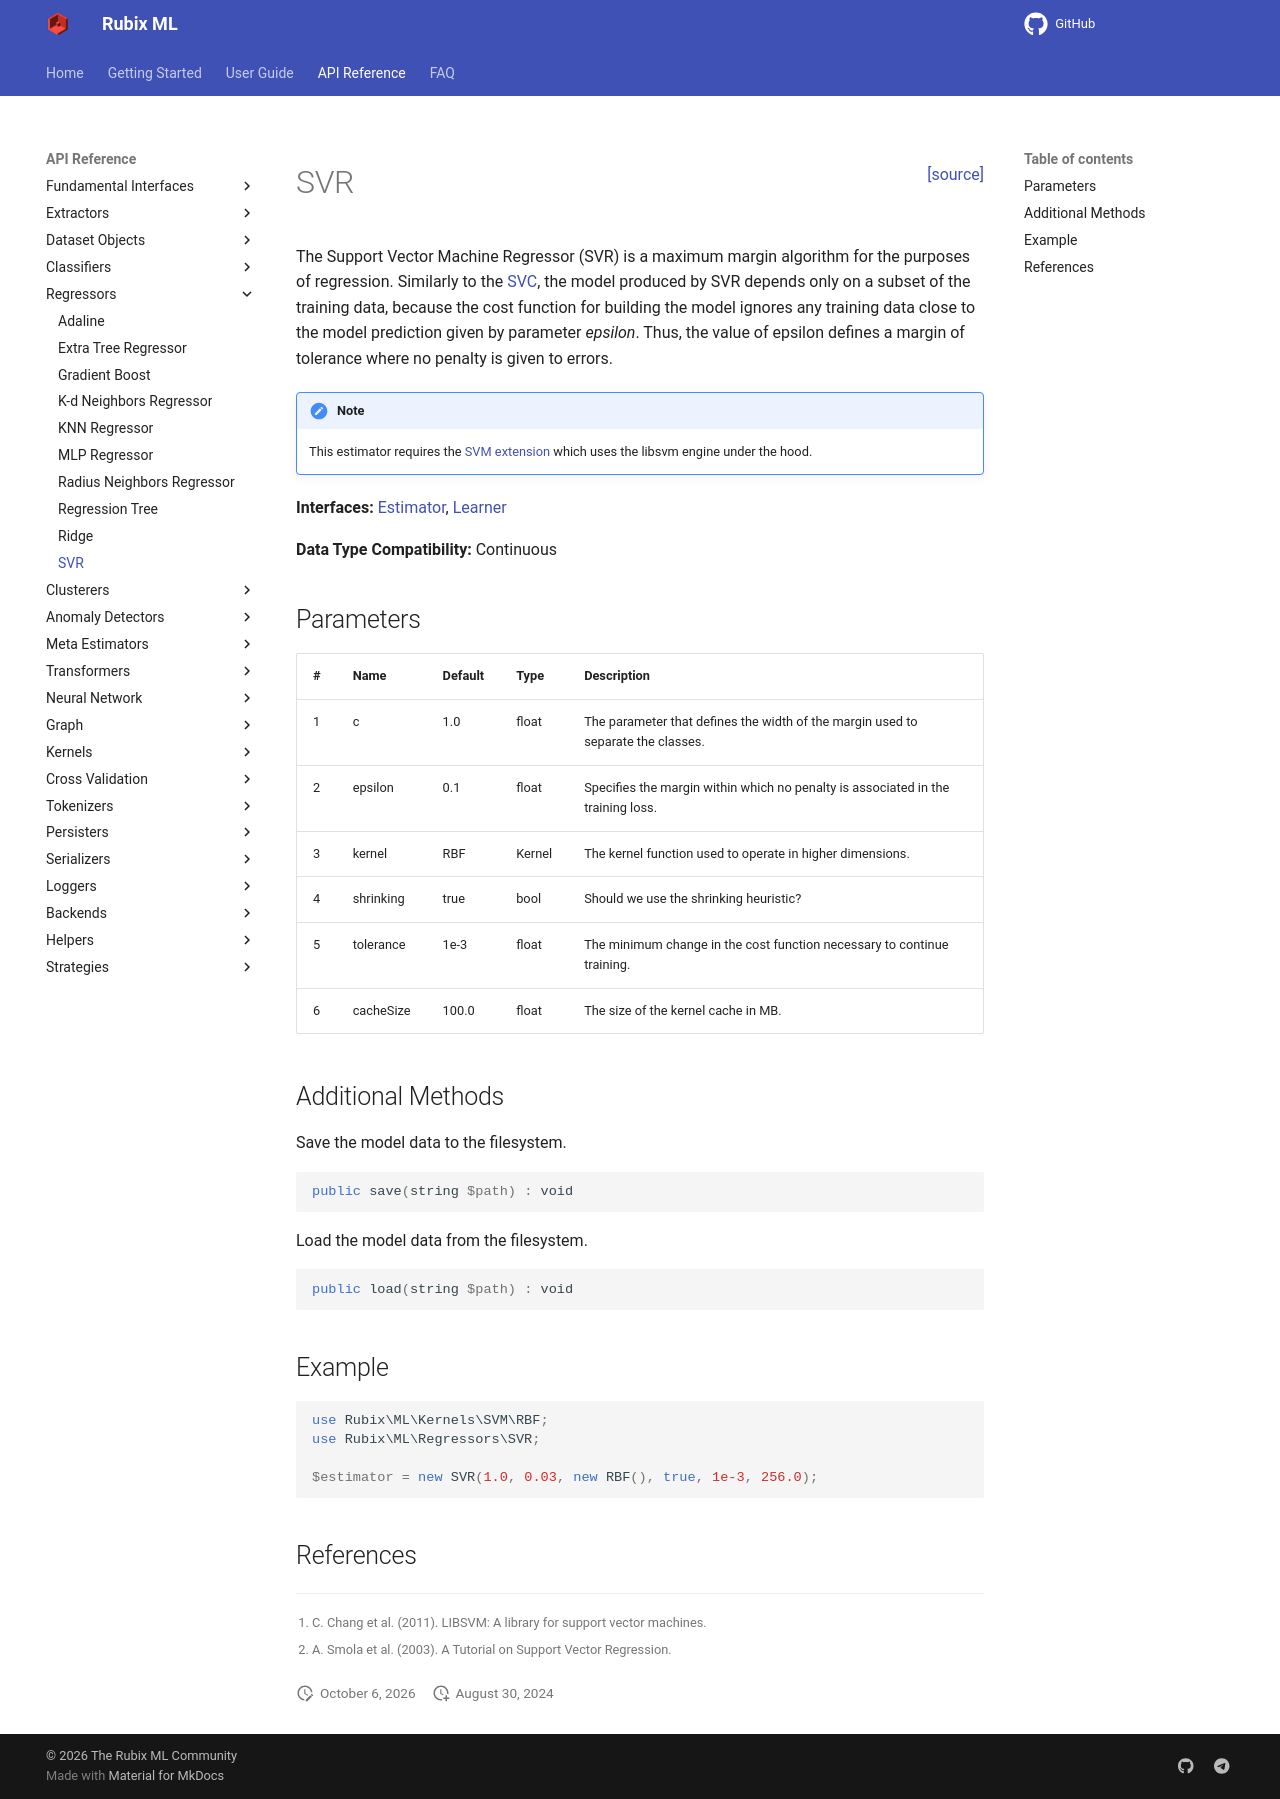

repository: RubixML/ML · page: 3.0/regressors/svr.html · generator: mkdocs

<span style="float:right;"><a href="https://github.com/RubixML/ML/blob/master/src/Regressors/SVR.php">[source]</a></span>

# SVR

The Support Vector Machine Regressor (SVR) is a maximum margin algorithm for the purposes of regression. Similarly to the [SVC](../classifiers/svc.md), the model produced by SVR depends only on a subset of the training data, because the cost function for building the model ignores any training data close to the model prediction given by parameter *epsilon*. Thus, the value of epsilon defines a margin of tolerance where no penalty is given to errors.

!!! note
    This estimator requires the [SVM extension](https://php.net/manual/en/book.svm.php) which uses the libsvm engine under the hood.

**Interfaces:** [Estimator](../estimator.md), [Learner](../learner.md)

**Data Type Compatibility:** Continuous

## Parameters

| # | Name | Default | Type | Description |
| --- | --- | --- | --- | --- |
| 1 | c | 1.0 | float | The parameter that defines the width of the margin used to separate the classes. |
| 2 | epsilon | 0.1 | float | Specifies the margin within which no penalty is associated in the training loss. |
| 3 | kernel | RBF | Kernel | The kernel function used to operate in higher dimensions. |
| 4 | shrinking | true | bool | Should we use the shrinking heuristic? |
| 5 | tolerance | 1e-3 | float | The minimum change in the cost function necessary to continue training. |
| 6 | cacheSize | 100.0 | float | The size of the kernel cache in MB. |

## Additional Methods

Save the model data to the filesystem.

```php
public save(string $path) : void
```

Load the model data from the filesystem.

```php
public load(string $path) : void
```

## Example

```php
use Rubix\ML\Kernels\SVM\RBF;
use Rubix\ML\Regressors\SVR;

$estimator = new SVR(1.0, 0.03, new RBF(), true, 1e-3, 256.0);
```

## References

[^1]: C. Chang et al. (2011). LIBSVM: A library for support vector machines.
[^2]: A. Smola et al. (2003). A Tutorial on Support Vector Regression.
